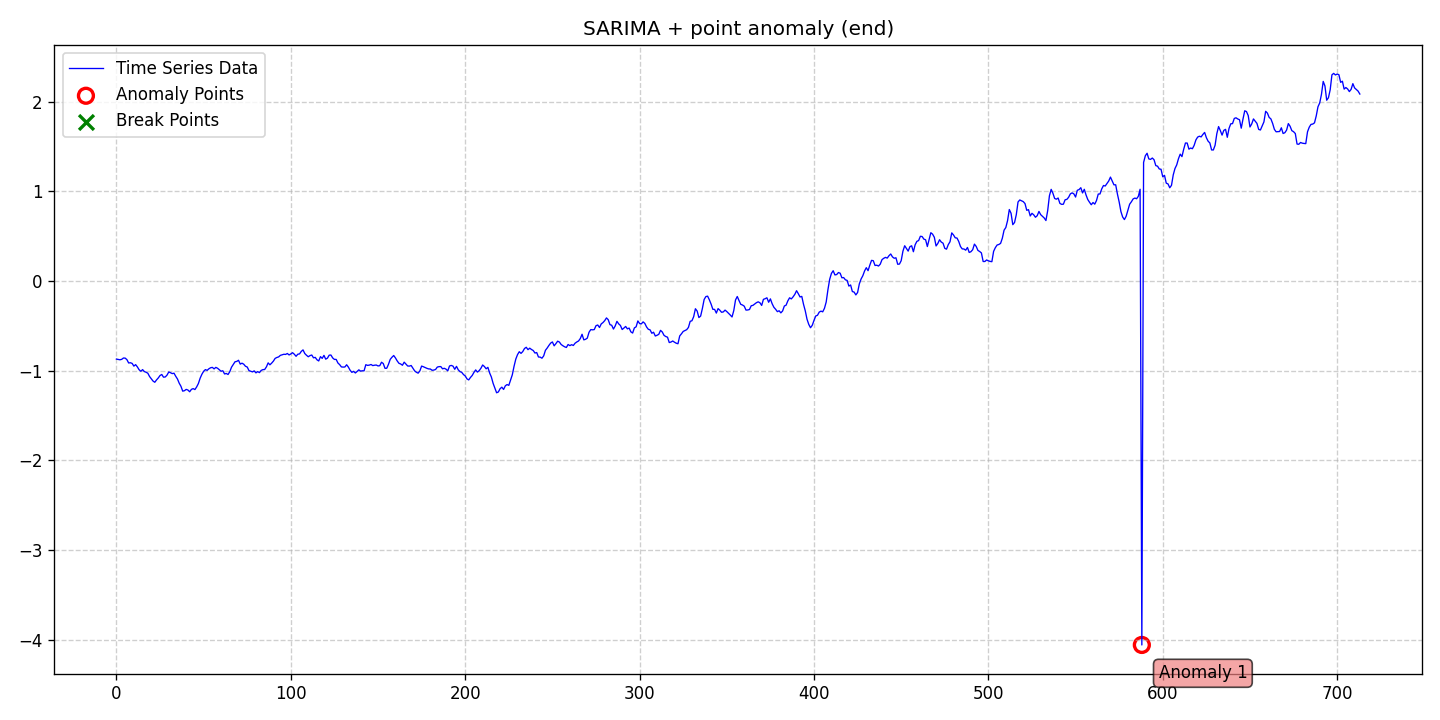

The data file committed next to this chart (first rows):
date, data, stationary, det_lin_up, det_lin_down, det_quad, det_cubic, det_exp, det_damped, stoc_trend, volatility, single_seas, multiple_seas, point_anom_single, point_anom_multi, collect_anom, context_anom, mean_shift, var_shift, trend_shift, point_anom_count, point_anom_location, point_anom_point, collect_anom_count
2020-01-01, -0.8717, 0, 0, 0, 0, 0, 0, 0, 0, 0, 1, 0, 1, 0, 0, 0, 0, 0, 0, 1, end, [588], 0
2020-01-02, -0.8759, 0, 0, 0, 0, 0, 0, 0, 0, 0, 1, 0, 1, 0, 0, 0, 0, 0, 0, 1, end, [588], 0
2020-01-03, -0.8793, 0, 0, 0, 0, 0, 0, 0, 0, 0, 1, 0, 1, 0, 0, 0, 0, 0, 0, 1, end, [588], 0
2020-01-04, -0.8745, 0, 0, 0, 0, 0, 0, 0, 0, 0, 1, 0, 1, 0, 0, 0, 0, 0, 0, 1, end, [588], 0
2020-01-05, -0.8598, 0, 0, 0, 0, 0, 0, 0, 0, 0, 1, 0, 1, 0, 0, 0, 0, 0, 0, 1, end, [588], 0
2020-01-06, -0.8606, 0, 0, 0, 0, 0, 0, 0, 0, 0, 1, 0, 1, 0, 0, 0, 0, 0, 0, 1, end, [588], 0
2020-01-07, -0.8776, 0, 0, 0, 0, 0, 0, 0, 0, 0, 1, 0, 1, 0, 0, 0, 0, 0, 0, 1, end, [588], 0
2020-01-08, -0.9149, 0, 0, 0, 0, 0, 0, 0, 0, 0, 1, 0, 1, 0, 0, 0, 0, 0, 0, 1, end, [588], 0
2020-01-09, -0.9124, 0, 0, 0, 0, 0, 0, 0, 0, 0, 1, 0, 1, 0, 0, 0, 0, 0, 0, 1, end, [588], 0
2020-01-10, -0.9196, 0, 0, 0, 0, 0, 0, 0, 0, 0, 1, 0, 1, 0, 0, 0, 0, 0, 0, 1, end, [588], 0
2020-01-11, -0.95, 0, 0, 0, 0, 0, 0, 0, 0, 0, 1, 0, 1, 0, 0, 0, 0, 0, 0, 1, end, [588], 0
2020-01-12, -0.9334, 0, 0, 0, 0, 0, 0, 0, 0, 0, 1, 0, 1, 0, 0, 0, 0, 0, 0, 1, end, [588], 0
2020-01-13, -0.9585, 0, 0, 0, 0, 0, 0, 0, 0, 0, 1, 0, 1, 0, 0, 0, 0, 0, 0, 1, end, [588], 0
2020-01-14, -0.9904, 0, 0, 0, 0, 0, 0, 0, 0, 0, 1, 0, 1, 0, 0, 0, 0, 0, 0, 1, end, [588], 0
2020-01-15, -1.007, 0, 0, 0, 0, 0, 0, 0, 0, 0, 1, 0, 1, 0, 0, 0, 0, 0, 0, 1, end, [588], 0
2020-01-16, -0.9889, 0, 0, 0, 0, 0, 0, 0, 0, 0, 1, 0, 1, 0, 0, 0, 0, 0, 0, 1, end, [588], 0
2020-01-17, -1.011, 0, 0, 0, 0, 0, 0, 0, 0, 0, 1, 0, 1, 0, 0, 0, 0, 0, 0, 1, end, [588], 0
2020-01-18, -1.018, 0, 0, 0, 0, 0, 0, 0, 0, 0, 1, 0, 1, 0, 0, 0, 0, 0, 0, 1, end, [588], 0
2020-01-19, -1.029, 0, 0, 0, 0, 0, 0, 0, 0, 0, 1, 0, 1, 0, 0, 0, 0, 0, 0, 1, end, [588], 0
2020-01-20, -1.066, 0, 0, 0, 0, 0, 0, 0, 0, 0, 1, 0, 1, 0, 0, 0, 0, 0, 0, 1, end, [588], 0
2020-01-21, -1.091, 0, 0, 0, 0, 0, 0, 0, 0, 0, 1, 0, 1, 0, 0, 0, 0, 0, 0, 1, end, [588], 0
2020-01-22, -1.117, 0, 0, 0, 0, 0, 0, 0, 0, 0, 1, 0, 1, 0, 0, 0, 0, 0, 0, 1, end, [588], 0
2020-01-23, -1.13, 0, 0, 0, 0, 0, 0, 0, 0, 0, 1, 0, 1, 0, 0, 0, 0, 0, 0, 1, end, [588], 0
2020-01-24, -1.104, 0, 0, 0, 0, 0, 0, 0, 0, 0, 1, 0, 1, 0, 0, 0, 0, 0, 0, 1, end, [588], 0
2020-01-25, -1.082, 0, 0, 0, 0, 0, 0, 0, 0, 0, 1, 0, 1, 0, 0, 0, 0, 0, 0, 1, end, [588], 0
2020-01-26, -1.055, 0, 0, 0, 0, 0, 0, 0, 0, 0, 1, 0, 1, 0, 0, 0, 0, 0, 0, 1, end, [588], 0
2020-01-27, -1.043, 0, 0, 0, 0, 0, 0, 0, 0, 0, 1, 0, 1, 0, 0, 0, 0, 0, 0, 1, end, [588], 0
2020-01-28, -1.074, 0, 0, 0, 0, 0, 0, 0, 0, 0, 1, 0, 1, 0, 0, 0, 0, 0, 0, 1, end, [588], 0
2020-01-29, -1.071, 0, 0, 0, 0, 0, 0, 0, 0, 0, 1, 0, 1, 0, 0, 0, 0, 0, 0, 1, end, [588], 0
2020-01-30, -1.051, 0, 0, 0, 0, 0, 0, 0, 0, 0, 1, 0, 1, 0, 0, 0, 0, 0, 0, 1, end, [588], 0
2020-01-31, -1.015, 0, 0, 0, 0, 0, 0, 0, 0, 0, 1, 0, 1, 0, 0, 0, 0, 0, 0, 1, end, [588], 0
2020-02-01, -1.023, 0, 0, 0, 0, 0, 0, 0, 0, 0, 1, 0, 1, 0, 0, 0, 0, 0, 0, 1, end, [588], 0
2020-02-02, -1.034, 0, 0, 0, 0, 0, 0, 0, 0, 0, 1, 0, 1, 0, 0, 0, 0, 0, 0, 1, end, [588], 0
2020-02-03, -1.029, 0, 0, 0, 0, 0, 0, 0, 0, 0, 1, 0, 1, 0, 0, 0, 0, 0, 0, 1, end, [588], 0
2020-02-04, -1.063, 0, 0, 0, 0, 0, 0, 0, 0, 0, 1, 0, 1, 0, 0, 0, 0, 0, 0, 1, end, [588], 0
2020-02-05, -1.094, 0, 0, 0, 0, 0, 0, 0, 0, 0, 1, 0, 1, 0, 0, 0, 0, 0, 0, 1, end, [588], 0
2020-02-06, -1.141, 0, 0, 0, 0, 0, 0, 0, 0, 0, 1, 0, 1, 0, 0, 0, 0, 0, 0, 1, end, [588], 0
2020-02-07, -1.175, 0, 0, 0, 0, 0, 0, 0, 0, 0, 1, 0, 1, 0, 0, 0, 0, 0, 0, 1, end, [588], 0
2020-02-08, -1.229, 0, 0, 0, 0, 0, 0, 0, 0, 0, 1, 0, 1, 0, 0, 0, 0, 0, 0, 1, end, [588], 0
2020-02-09, -1.224, 0, 0, 0, 0, 0, 0, 0, 0, 0, 1, 0, 1, 0, 0, 0, 0, 0, 0, 1, end, [588], 0
2020-02-10, -1.21, 0, 0, 0, 0, 0, 0, 0, 0, 0, 1, 0, 1, 0, 0, 0, 0, 0, 0, 1, end, [588], 0
2020-02-11, -1.217, 0, 0, 0, 0, 0, 0, 0, 0, 0, 1, 0, 1, 0, 0, 0, 0, 0, 0, 1, end, [588], 0
2020-02-12, -1.236, 0, 0, 0, 0, 0, 0, 0, 0, 0, 1, 0, 1, 0, 0, 0, 0, 0, 0, 1, end, [588], 0
2020-02-13, -1.209, 0, 0, 0, 0, 0, 0, 0, 0, 0, 1, 0, 1, 0, 0, 0, 0, 0, 0, 1, end, [588], 0
2020-02-14, -1.201, 0, 0, 0, 0, 0, 0, 0, 0, 0, 1, 0, 1, 0, 0, 0, 0, 0, 0, 1, end, [588], 0
2020-02-15, -1.212, 0, 0, 0, 0, 0, 0, 0, 0, 0, 1, 0, 1, 0, 0, 0, 0, 0, 0, 1, end, [588], 0
2020-02-16, -1.182, 0, 0, 0, 0, 0, 0, 0, 0, 0, 1, 0, 1, 0, 0, 0, 0, 0, 0, 1, end, [588], 0
2020-02-17, -1.144, 0, 0, 0, 0, 0, 0, 0, 0, 0, 1, 0, 1, 0, 0, 0, 0, 0, 0, 1, end, [588], 0
2020-02-18, -1.085, 0, 0, 0, 0, 0, 0, 0, 0, 0, 1, 0, 1, 0, 0, 0, 0, 0, 0, 1, end, [588], 0
2020-02-19, -1.041, 0, 0, 0, 0, 0, 0, 0, 0, 0, 1, 0, 1, 0, 0, 0, 0, 0, 0, 1, end, [588], 0
2020-02-20, -1.008, 0, 0, 0, 0, 0, 0, 0, 0, 0, 1, 0, 1, 0, 0, 0, 0, 0, 0, 1, end, [588], 0
2020-02-21, -0.9889, 0, 0, 0, 0, 0, 0, 0, 0, 0, 1, 0, 1, 0, 0, 0, 0, 0, 0, 1, end, [588], 0
2020-02-22, -0.9976, 0, 0, 0, 0, 0, 0, 0, 0, 0, 1, 0, 1, 0, 0, 0, 0, 0, 0, 1, end, [588], 0
2020-02-23, -0.9799, 0, 0, 0, 0, 0, 0, 0, 0, 0, 1, 0, 1, 0, 0, 0, 0, 0, 0, 1, end, [588], 0
2020-02-24, -0.9682, 0, 0, 0, 0, 0, 0, 0, 0, 0, 1, 0, 1, 0, 0, 0, 0, 0, 0, 1, end, [588], 0
2020-02-25, -0.9641, 0, 0, 0, 0, 0, 0, 0, 0, 0, 1, 0, 1, 0, 0, 0, 0, 0, 0, 1, end, [588], 0
2020-02-26, -0.9807, 0, 0, 0, 0, 0, 0, 0, 0, 0, 1, 0, 1, 0, 0, 0, 0, 0, 0, 1, end, [588], 0
2020-02-27, -0.9642, 0, 0, 0, 0, 0, 0, 0, 0, 0, 1, 0, 1, 0, 0, 0, 0, 0, 0, 1, end, [588], 0
2020-02-28, -0.974, 0, 0, 0, 0, 0, 0, 0, 0, 0, 1, 0, 1, 0, 0, 0, 0, 0, 0, 1, end, [588], 0
2020-02-29, -0.9907, 0, 0, 0, 0, 0, 0, 0, 0, 0, 1, 0, 1, 0, 0, 0, 0, 0, 0, 1, end, [588], 0
... 654 more rows
